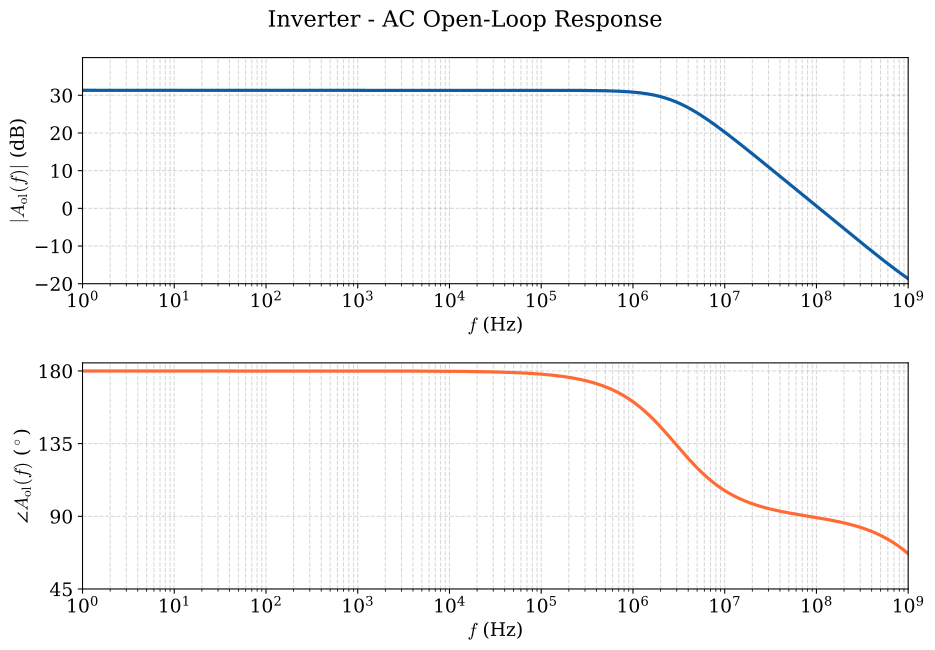

Values plotted in this chart, from the file beside it:
frequency, Aol_dB, Aol_arg
1.000000000000000056e-01, 3.132881599999999978e+01, 1.799999980000000050e+02
1.046651209999999999e-01, 3.132881599999999978e+01, 1.799999980000000050e+02
1.095478760000000024e-01, 3.132881599999999978e+01, 1.799999980000000050e+02
1.146584169999999986e-01, 3.132881599999999978e+01, 1.799999980000000050e+02
1.200073710000000016e-01, 3.132881599999999978e+01, 1.799999980000000050e+02
1.256058600000000136e-01, 3.132881599999999978e+01, 1.799999980000000050e+02
1.314655249999999997e-01, 3.132881599999999978e+01, 1.799999970000000076e+02
1.375985510000000134e-01, 3.132881599999999978e+01, 1.799999970000000076e+02
1.440176900000000038e-01, 3.132881599999999978e+01, 1.799999970000000076e+02
1.507362899999999950e-01, 3.132881599999999978e+01, 1.799999970000000076e+02
1.577683199999999897e-01, 3.132881599999999978e+01, 1.799999970000000076e+02
1.651284040000000064e-01, 3.132881599999999978e+01, 1.799999970000000076e+02
1.728318440000000122e-01, 3.132881599999999978e+01, 1.799999970000000076e+02
1.808946580000000137e-01, 3.132881599999999978e+01, 1.799999960000000101e+02
1.893336130000000117e-01, 3.132881599999999978e+01, 1.799999960000000101e+02
1.981662550000000134e-01, 3.132881599999999978e+01, 1.799999960000000101e+02
2.074109510000000101e-01, 3.132881599999999978e+01, 1.799999960000000101e+02
2.170869229999999872e-01, 3.132881599999999978e+01, 1.799999960000000101e+02
2.272142910000000127e-01, 3.132881599999999978e+01, 1.799999960000000101e+02
2.378141129999999936e-01, 3.132881599999999978e+01, 1.799999950000000126e+02
2.489084289999999866e-01, 3.132881599999999978e+01, 1.799999950000000126e+02
2.605203090000000055e-01, 3.132881599999999978e+01, 1.799999950000000126e+02
2.726738969999999984e-01, 3.132881599999999978e+01, 1.799999950000000126e+02
2.853944640000000144e-01, 3.132881599999999978e+01, 1.799999939999999867e+02
2.987084609999999807e-01, 3.132881599999999978e+01, 1.799999939999999867e+02
3.126435730000000079e-01, 3.132881599999999978e+01, 1.799999939999999867e+02
3.272287740000000000e-01, 3.132881599999999978e+01, 1.799999939999999867e+02
3.424943919999999808e-01, 3.132881599999999978e+01, 1.799999929999999893e+02
3.584721710000000061e-01, 3.132881599999999978e+01, 1.799999929999999893e+02
3.751953310000000208e-01, 3.132881599999999978e+01, 1.799999929999999893e+02
3.926986479999999835e-01, 3.132881599999999978e+01, 1.799999919999999918e+02
4.110185149999999732e-01, 3.132881599999999978e+01, 1.799999919999999918e+02
4.301930270000000056e-01, 3.132881599999999978e+01, 1.799999909999999943e+02
4.502620520000000237e-01, 3.132881599999999978e+01, 1.799999909999999943e+02
4.712673219999999885e-01, 3.132881599999999978e+01, 1.799999909999999943e+02
4.932525130000000035e-01, 3.132881599999999978e+01, 1.799999899999999968e+02
5.162633399999999595e-01, 3.132881599999999978e+01, 1.799999899999999968e+02
5.403476499999999572e-01, 3.132881599999999978e+01, 1.799999889999999994e+02
5.655555230000000044e-01, 3.132881599999999978e+01, 1.799999889999999994e+02
5.919393720000000192e-01, 3.132881599999999978e+01, 1.799999880000000019e+02
6.195540609999999893e-01, 3.132881599999999978e+01, 1.799999880000000019e+02
6.484570079999999459e-01, 3.132881599999999978e+01, 1.799999870000000044e+02
6.787083130000000075e-01, 3.132881599999999978e+01, 1.799999870000000044e+02
7.103708770000000117e-01, 3.132881599999999978e+01, 1.799999860000000069e+02
7.435105389999999703e-01, 3.132881599999999978e+01, 1.799999850000000094e+02
7.781962059999999459e-01, 3.132881599999999978e+01, 1.799999850000000094e+02
8.145000009999999735e-01, 3.132881599999999978e+01, 1.799999840000000120e+02
8.524974119999999544e-01, 3.132881599999999978e+01, 1.799999829999999861e+02
8.922674489999999903e-01, 3.132881599999999978e+01, 1.799999819999999886e+02
9.338928050000000480e-01, 3.132881599999999978e+01, 1.799999819999999886e+02
9.774600359999999766e-01, 3.132881599999999978e+01, 1.799999809999999911e+02
1.023059729999999945e+00, 3.132881599999999978e+01, 1.799999799999999937e+02
1.070786699999999980e+00, 3.132881599999999978e+01, 1.799999789999999962e+02
1.120740199999999964e+00, 3.132881599999999978e+01, 1.799999779999999987e+02
1.173024089999999964e+00, 3.132881599999999978e+01, 1.799999770000000012e+02
1.227747080000000102e+00, 3.132881599999999978e+01, 1.799999760000000038e+02
1.285022969999999987e+00, 3.132881599999999978e+01, 1.799999750000000063e+02
1.344970849999999940e+00, 3.132881599999999978e+01, 1.799999730000000113e+02
1.407715370000000021e+00, 3.132881599999999978e+01, 1.799999720000000138e+02
1.473386990000000063e+00, 3.132881599999999978e+01, 1.799999709999999880e+02
... 496 more rows
